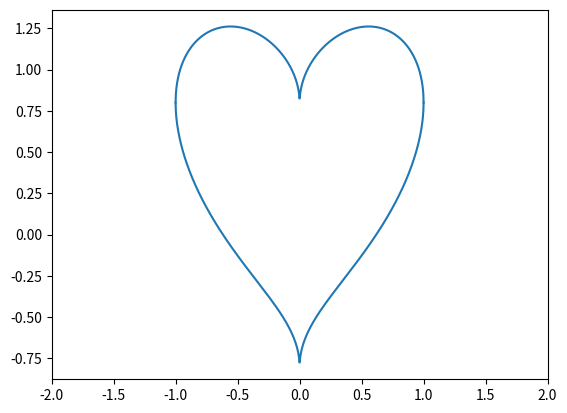

Generate this figure with matplotlib:
import numpy as np
import matplotlib.pyplot as plt

fig = plt.figure()
x = np.linspace(-1, 1, 1000)
for sgn in [-1, 1]:
    y = 4.0 / 5.0 * (sgn * np.sqrt(1.0 - x ** 2) + np.sqrt(np.abs(x)))
    plt.plot(x, y, "C0-")
plt.xlim(-2, 2)
fig.savefig("placeholder.pdf", bbox_inches="tight")
